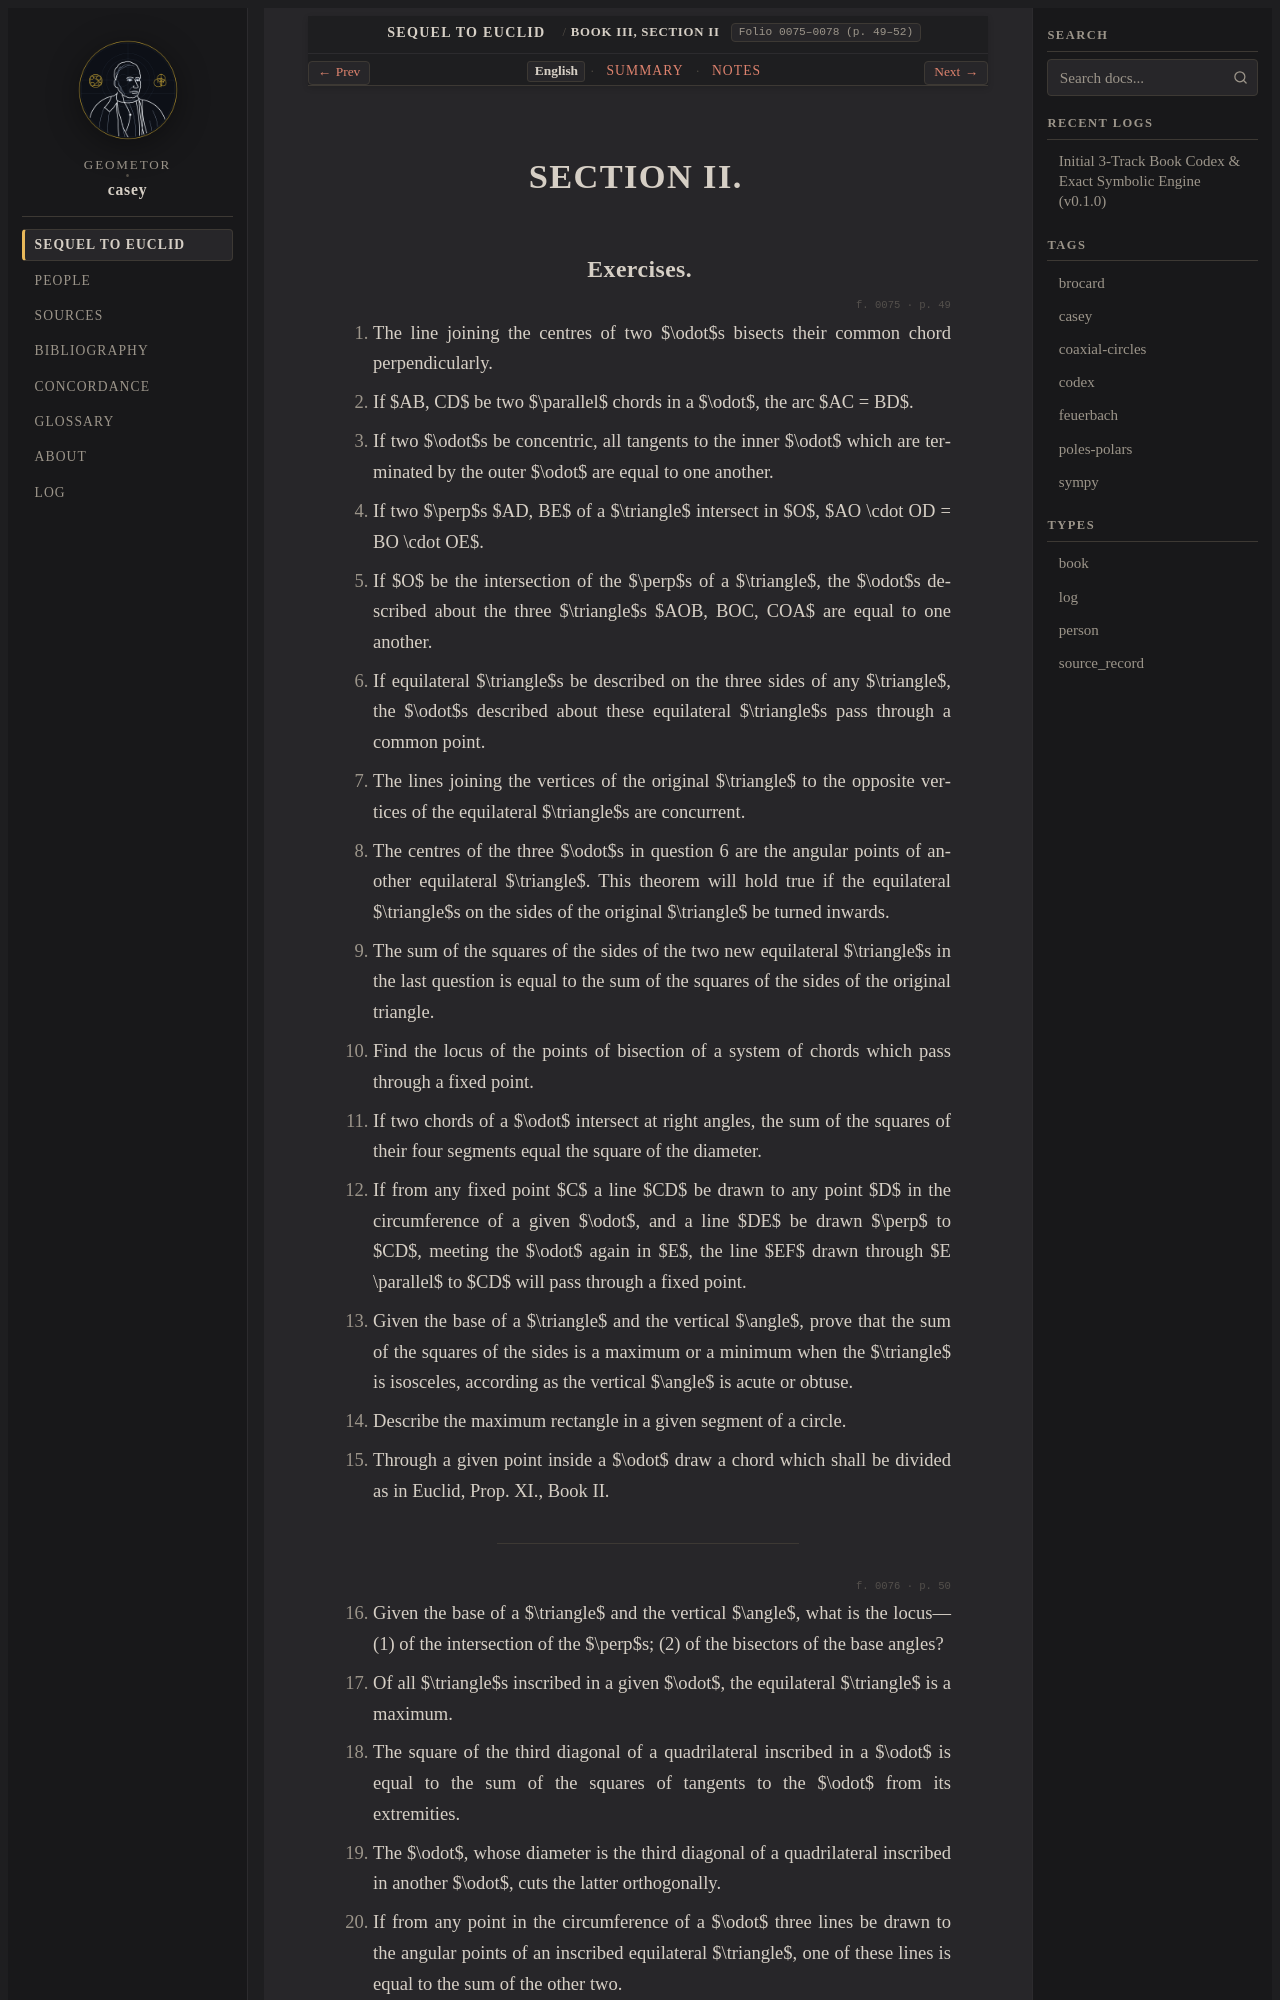

repository: geometor/casey · page: sequel_to_euclid/book_03/section_02-en.html · generator: sphinx

:title: Book III — Section II: Exercises
:layout: book
:canonical_id: Book III, Section II
:order: 2
:folio: 0075–0078 (p. 49–52)
:tracks: English: section_02-en | Summary: section_02-summary | Notes: section_02-notes

.. _casey-book-03-sec-02:
.. _casey-book-03-sec-02-en:

SECTION II.
===========
